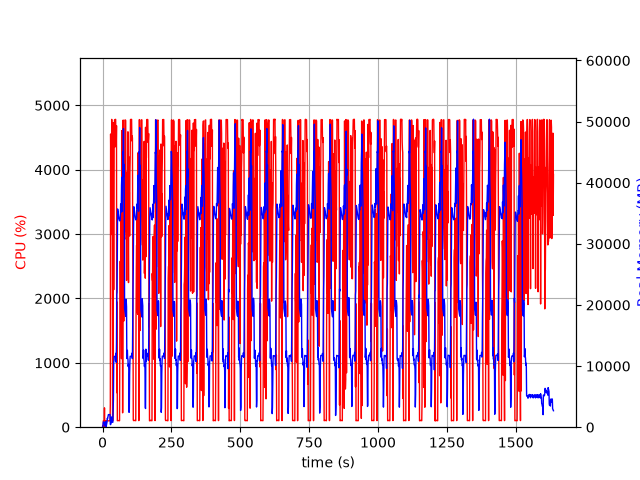

Values plotted in this chart, from the file beside it:
elapsed_time, nproc, cpu, mem_real, mem_virtual
4.1484832763671875e-05, 1, 0.0, 8.031, 3185
1.006, 2, 23.8, 59.61, 243.3
2.014, 4, 11.9, 533.4, 2232
3.023, 5, 100.2, 877, 3042
4.031, 4, 101.1, 834.4, 2669
5.04, 3, 100.2, 673.8, 2172
6.047, 3, 99.2, 749.2, 2284
7.056, 4, 300.5, 778.3, 3045
8.064, 3, 2.0, 299.1, 1678
9.071, 3, 3.0, 230.4, 1598
10.08, 3, 0.0, 361.3, 1720
11.09, 9, 5.0, 912.7, 3767
12.09, 5, 101.2, 670.4, 2641
13.1, 2, 1.0, 65.84, 244.4
14.11, 1, 99.3, 320.7, 1340
15.12, 1, 99.2, 614.7, 3260
16.13, 1, 100.0, 840.7, 3260
17.14, 1, 99.9, 1431, 5826
18.15, 1, 99.9, 1345, 5826
19.16, 1, 99.0, 1619, 5826
20.17, 1, 100.0, 1895, 5826
21.18, 1, 99.9, 2059, 5314
22.19, 1, 100.1, 2059, 5314
23.2, 1, 100.1, 2058, 5314
24.21, 1, 99.1, 2058, 5314
25.22, 1, 100.1, 2058, 5314
26.22, 1, 101.1, 2054, 5314
27.23, 1, 100.2, 2054, 5314
28.24, 1, 357.0, 479, 9296
29.25, 1, 4555, 418.9, 9296
30.27, 1, 4001, 606.4, 9332
31.3, 1, 2993, 661.8, 9904
32.31, 1, 3541, 1664, 9904
33.33, 1, 4782, 1664, 9904
34.35, 1, 4140, 1412, 9912
35.37, 1, 3600, 815.7, 10936
36.38, 1, 100.3, 815.7, 10936
37.39, 1, 100.2, 810.4, 10936
38.39, 1, 1111, 2831, 10484
39.44, 1, 4732, 4532, 10484
40.46, 1, 2134, 10685, 26418
41.48, 1, 4569, 10887, 26418
42.49, 1, 4355, 11583, 26418
43.51, 1, 4775, 11582, 26418
44.53, 1, 4778, 11582, 26418
45.55, 1, 4780, 11582, 26418
46.57, 1, 4781, 11582, 26418
47.59, 1, 4782, 11582, 26418
48.61, 1, 4371, 12094, 26418
49.63, 1, 4351, 10619, 26418
50.65, 1, 4685, 13762, 31537
51.67, 1, 536.6, 21760, 42393
52.68, 1, 1944, 22080, 62873
53.69, 1, 100.1, 29182, 62873
54.7, 1, 103.1, 35712, 62873
55.7, 1, 103.2, 35462, 62873
56.71, 1, 103.2, 35159, 62873
57.72, 1, 104.3, 34784, 62873
58.73, 1, 103.2, 34428, 62873
59.73, 1, 102.2, 34105, 62873
... 1,554 more rows
